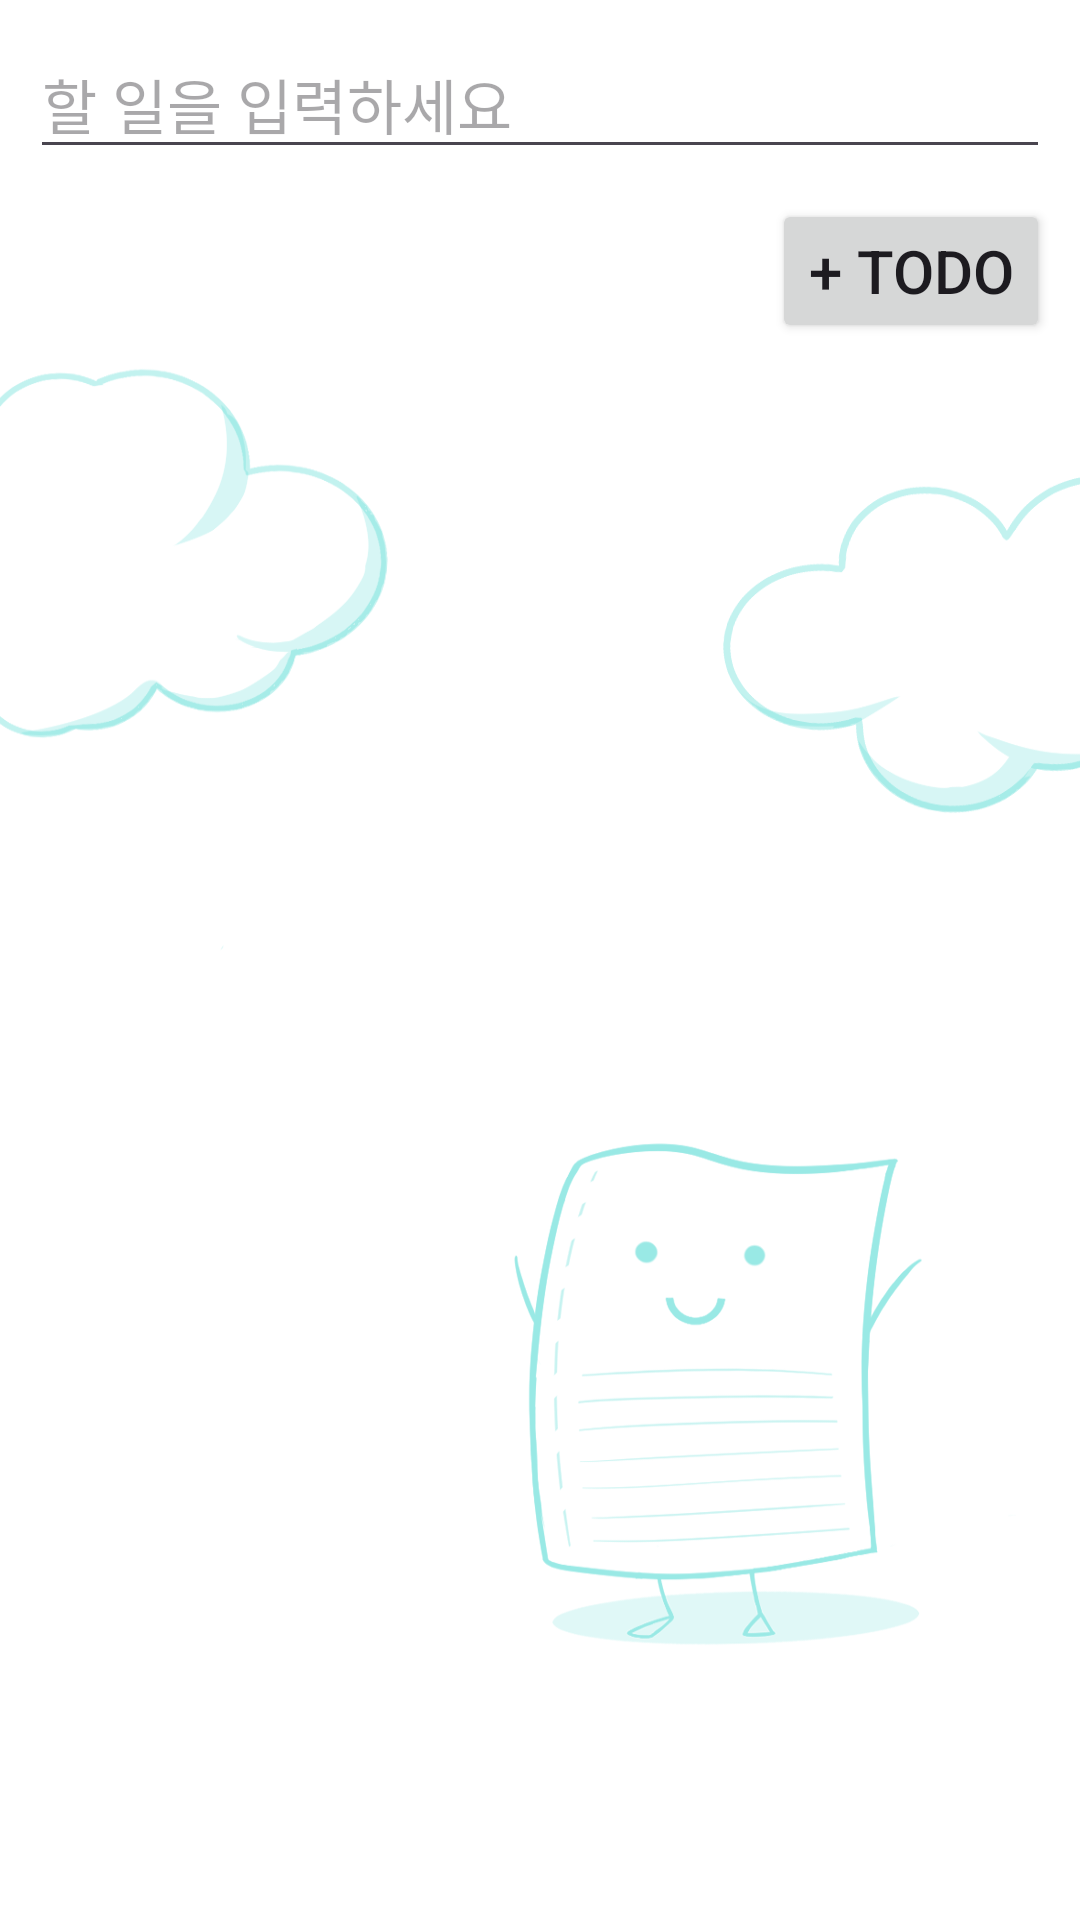

Layout XML and referenced resources for this Android screen:
<!-- AndroidManifest.xml: application theme Theme.MobileTeamProject -->
<!-- res/layout/activity_add.xml -->
<?xml version="1.0" encoding="utf-8"?>
<LinearLayout xmlns:android="http://schemas.android.com/apk/res/android"
    android:layout_width="match_parent"
    android:layout_height="match_parent"
    android:orientation="vertical"
    android:background="@drawable/main_background">
    <EditText
        android:layout_width="match_parent"
        android:layout_height="wrap_content"
        android:layout_margin="10dp"
        android:textSize="20dp"
        android:id="@+id/editview"
        android:hint="할 일을 입력하세요"/>
    <Button
        android:layout_width="wrap_content"
        android:layout_height="wrap_content"
        android:text="+ Todo"
        android:textSize="20dp"
        android:layout_marginRight="10dp"
        android:layout_gravity="right"
        android:id="@+id/addbtn"/>
</LinearLayout>
<!-- resources referenced by this layout -->
<resources>
  <!-- drawable main_background: png bitmap (drawable, 91308 bytes) -->
  <style name="Theme.MobileTeamProject" parent="Base.Theme.MobileTeamProject" />
  <style name="Base.Theme.MobileTeamProject" parent="Theme.Material3.DayNight">
          
           <item name="colorPrimary">@color/main</item>
      </style>
  <color name="main">#32D2CA</color>
</resources>
